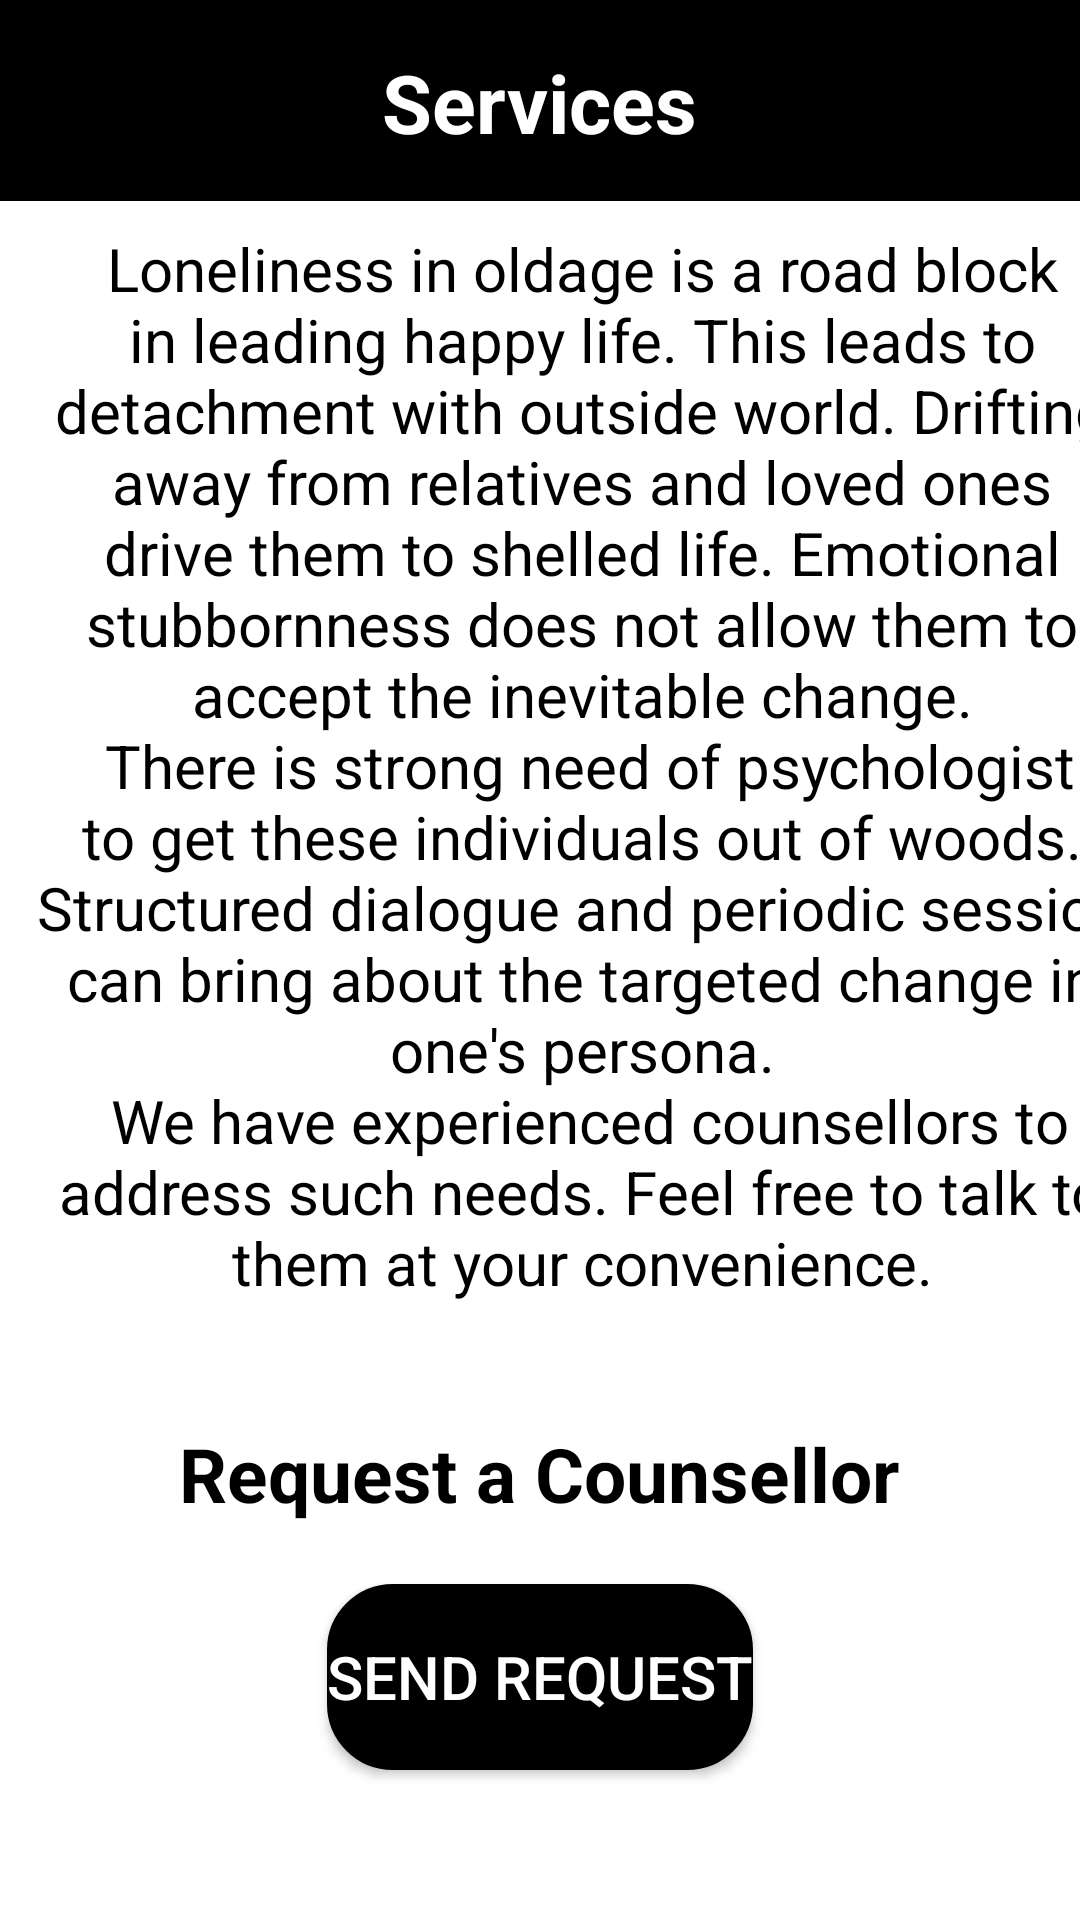

Android layout source for this screen:
<!-- AndroidManifest.xml: application theme Theme.FinalProject -->
<!-- res/layout/activity_counsellor_screen.xml -->
<?xml version="1.0" encoding="utf-8"?>
<androidx.constraintlayout.widget.ConstraintLayout xmlns:android="http://schemas.android.com/apk/res/android"
    xmlns:app="http://schemas.android.com/apk/res-auto"
    xmlns:tools="http://schemas.android.com/tools"
    android:layout_width="match_parent"
    android:layout_height="match_parent"
    tools:context=".CounsellorScreen"
    android:background="@color/white">

    <androidx.appcompat.widget.Toolbar
        android:id="@+id/toolbar2"
        android:layout_width="416dp"
        android:layout_height="67dp"
        android:backgroundTint="@color/black"
        android:background="@color/black"
        android:minHeight="?attr/actionBarSize"
        android:theme="?attr/actionBarTheme"
        app:layout_constraintEnd_toEndOf="parent"
        app:layout_constraintHorizontal_bias="0.6"
        app:layout_constraintStart_toStartOf="parent"
        app:layout_constraintTop_toTopOf="parent" />

    <TextView
        android:id="@+id/textView14"
        android:layout_width="wrap_content"
        android:layout_height="wrap_content"
        android:layout_marginStart="179dp"
        android:layout_marginTop="10dp"
        android:layout_marginEnd="178dp"
        android:text="@string/services3"
        android:textColor="@color/white"
        android:textSize="27sp"
        android:textStyle="bold"
        app:layout_constraintBottom_toBottomOf="@+id/toolbar2"
        app:layout_constraintEnd_toEndOf="parent"
        app:layout_constraintHorizontal_bias="0.509"
        app:layout_constraintStart_toStartOf="parent"
        app:layout_constraintTop_toTopOf="parent"
        app:layout_constraintVertical_bias="0.285" />

    <TextView
        android:id="@+id/textView17"
        android:layout_width="wrap_content"
        android:layout_height="wrap_content"
        android:layout_marginTop="10dp"
        android:layout_marginBottom="1dp"
        android:text="@string/counsellor2"
        android:textColor="@color/black"
        android:textSize="35sp"
        android:textStyle="bold"
        app:layout_constraintBottom_toTopOf="@+id/scrollView4"
        app:layout_constraintEnd_toEndOf="parent"
        app:layout_constraintHorizontal_bias="0.497"
        app:layout_constraintStart_toStartOf="parent"
        app:layout_constraintTop_toBottomOf="@+id/toolbar2" />

    <ScrollView
        android:id="@+id/scrollView4"
        android:layout_width="wrap_content"
        android:layout_height="wrap_content"
        android:layout_marginBottom="40dp"
        app:layout_constraintBottom_toTopOf="@+id/reqestmsg"
        app:layout_constraintEnd_toEndOf="parent"
        app:layout_constraintHorizontal_bias="0.478"
        app:layout_constraintStart_toStartOf="parent">

        <TextView
            android:id="@+id/textView18"
            android:layout_width="388dp"
            android:layout_height="410dp"
            android:layout_margin="0dp"
            android:layout_marginTop="0dp"
            android:layout_marginBottom="0dp"
            android:paddingStart="10dp"
            android:paddingEnd="10dp"
            android:text="@string/counsellor_paragraph"
            android:textAlignment="center"
            android:textColor="@color/black"
            android:textSize="20sp"
            app:layout_constraintBottom_toTopOf="@+id/reqmsg"
            app:layout_constraintEnd_toEndOf="parent"
            app:layout_constraintHorizontal_bias="0.493"
            app:layout_constraintStart_toStartOf="parent"
            app:layout_constraintTop_toBottomOf="@+id/textView17" />
    </ScrollView>

    <TextView
        android:id="@+id/reqestmsg"
        android:layout_width="wrap_content"
        android:layout_height="wrap_content"
        android:layout_marginBottom="20dp"
        android:text="@string/request_a_counsellor"
        android:textColor="@color/black"
        android:textSize="25sp"
        android:textStyle="bold"
        app:layout_constraintBottom_toTopOf="@+id/send_button"
        app:layout_constraintEnd_toEndOf="parent"
        app:layout_constraintHorizontal_bias="0.497"
        app:layout_constraintStart_toStartOf="parent" />

    <Button
        android:id="@+id/send_button"
        android:layout_width="wrap_content"
        android:layout_height="62dp"
        android:layout_marginBottom="50dp"
        android:text="@string/send_request2"
        android:textSize="20sp"
        android:background="@drawable/round_black"
        android:textColor="@color/white"
        app:layout_constraintBottom_toBottomOf="parent"
        app:layout_constraintEnd_toEndOf="parent"
        app:layout_constraintStart_toStartOf="parent" />
</androidx.constraintlayout.widget.ConstraintLayout>
<!-- resources referenced by this layout -->
<resources>
  <color name="black">#FF000000</color>
  <color name="white">#FFFFFF</color>
  <!-- drawable round_black (drawable-v24) -->
  <?xml version="1.0" encoding="utf-8"?>
  <shape xmlns:android="http://schemas.android.com/apk/res/android"
      android:shape="rectangle">
      <corners android:radius="20dp" />
      <stroke
          android:width="4dp"
          android:color="#ff000000" />
      <solid android:color="#ff000000" />
  </shape>
  <string name="counsellor2">Counsellor</string>
  <string name="counsellor_paragraph">Loneliness in oldage is a road block in leading happy life. This leads to detachment with outside world. Drifting away from relatives and loved ones drive them to shelled life. Emotional stubbornness does not allow them to accept the inevitable change.\n There is strong need of psychologist to get these individuals out of woods. Structured dialogue and periodic session can bring about the targeted change in one\'s persona.\n We have experienced counsellors to address such needs. Feel free to talk to them at your convenience.</string>
  <string name="request_a_counsellor">Request a Counsellor</string>
  <string name="send_request2">Send Request</string>
  <string name="services3">Services</string>
  <style name="Theme.FinalProject" parent="Theme.MaterialComponents.DayNight.NoActionBar">
          
          <item name="colorPrimary">@color/black</item>
          <item name="colorPrimaryVariant">@color/black</item>
          <item name="colorOnPrimary">@color/white</item>
          
          <item name="colorSecondary">@color/teal_200</item>
          <item name="colorSecondaryVariant">@color/teal_700</item>
          <item name="colorOnSecondary">@color/black</item>
          
          <item name="android:statusBarColor">?attr/colorPrimaryVariant</item>
          
  
      </style>
  <color name="teal_200">#FF03DAC5</color>
  <color name="teal_700">#FF018786</color>
</resources>
